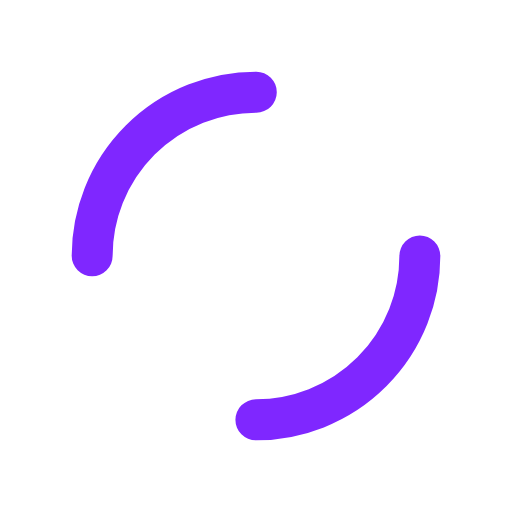
t = 0.00 s
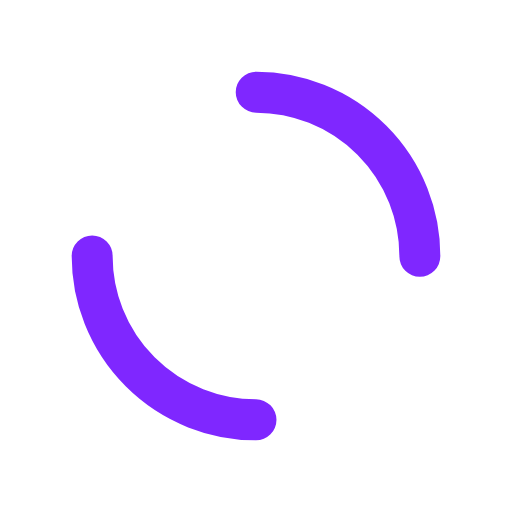
t = 0.25 s
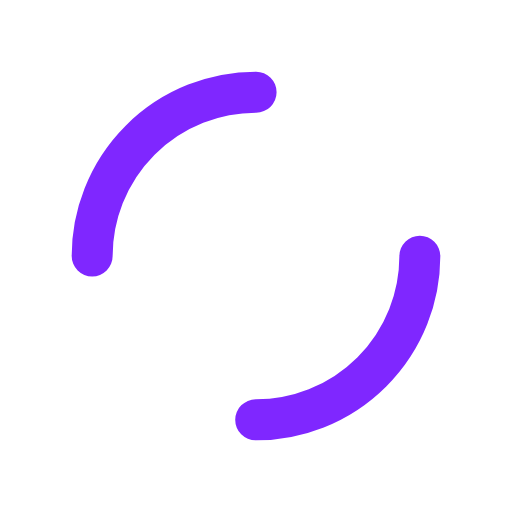
t = 0.50 s
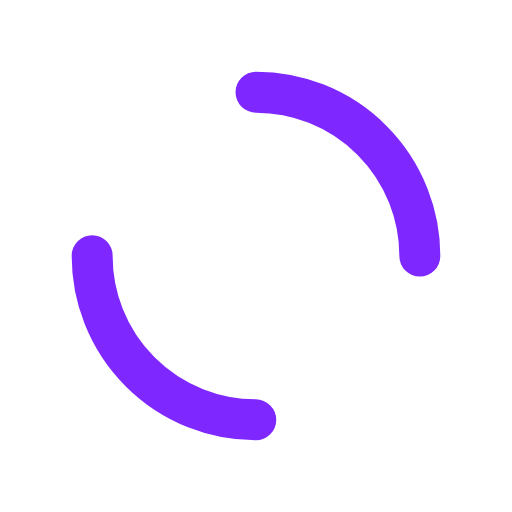
t = 0.75 s

The animated SVG that drew these frames (rendered in a browser with its animation timeline set to each time). Animation: 1 SMIL element (animateTransform=1); one cycle of 1.00 s, repeats indefinitely.

<svg xmlns="http://www.w3.org/2000/svg" viewBox="0 0 100 100" preserveAspectRatio="xMidYMid" width="200" height="200" style="shape-rendering: auto; display: block;" xmlns:xlink="http://www.w3.org/1999/xlink"><g><circle stroke-linecap="round" fill="none" stroke-dasharray="50.26548245743669 50.26548245743669" stroke="#7f27ff" stroke-width="8" r="32" cy="50" cx="50">
  <animateTransform values="0 50 50;360 50 50" keyTimes="0;1" dur="1s" repeatCount="indefinite" type="rotate" attributeName="transform"></animateTransform>
</circle><g></g></g><!-- [ldio] generated by https://loading.io --></svg>